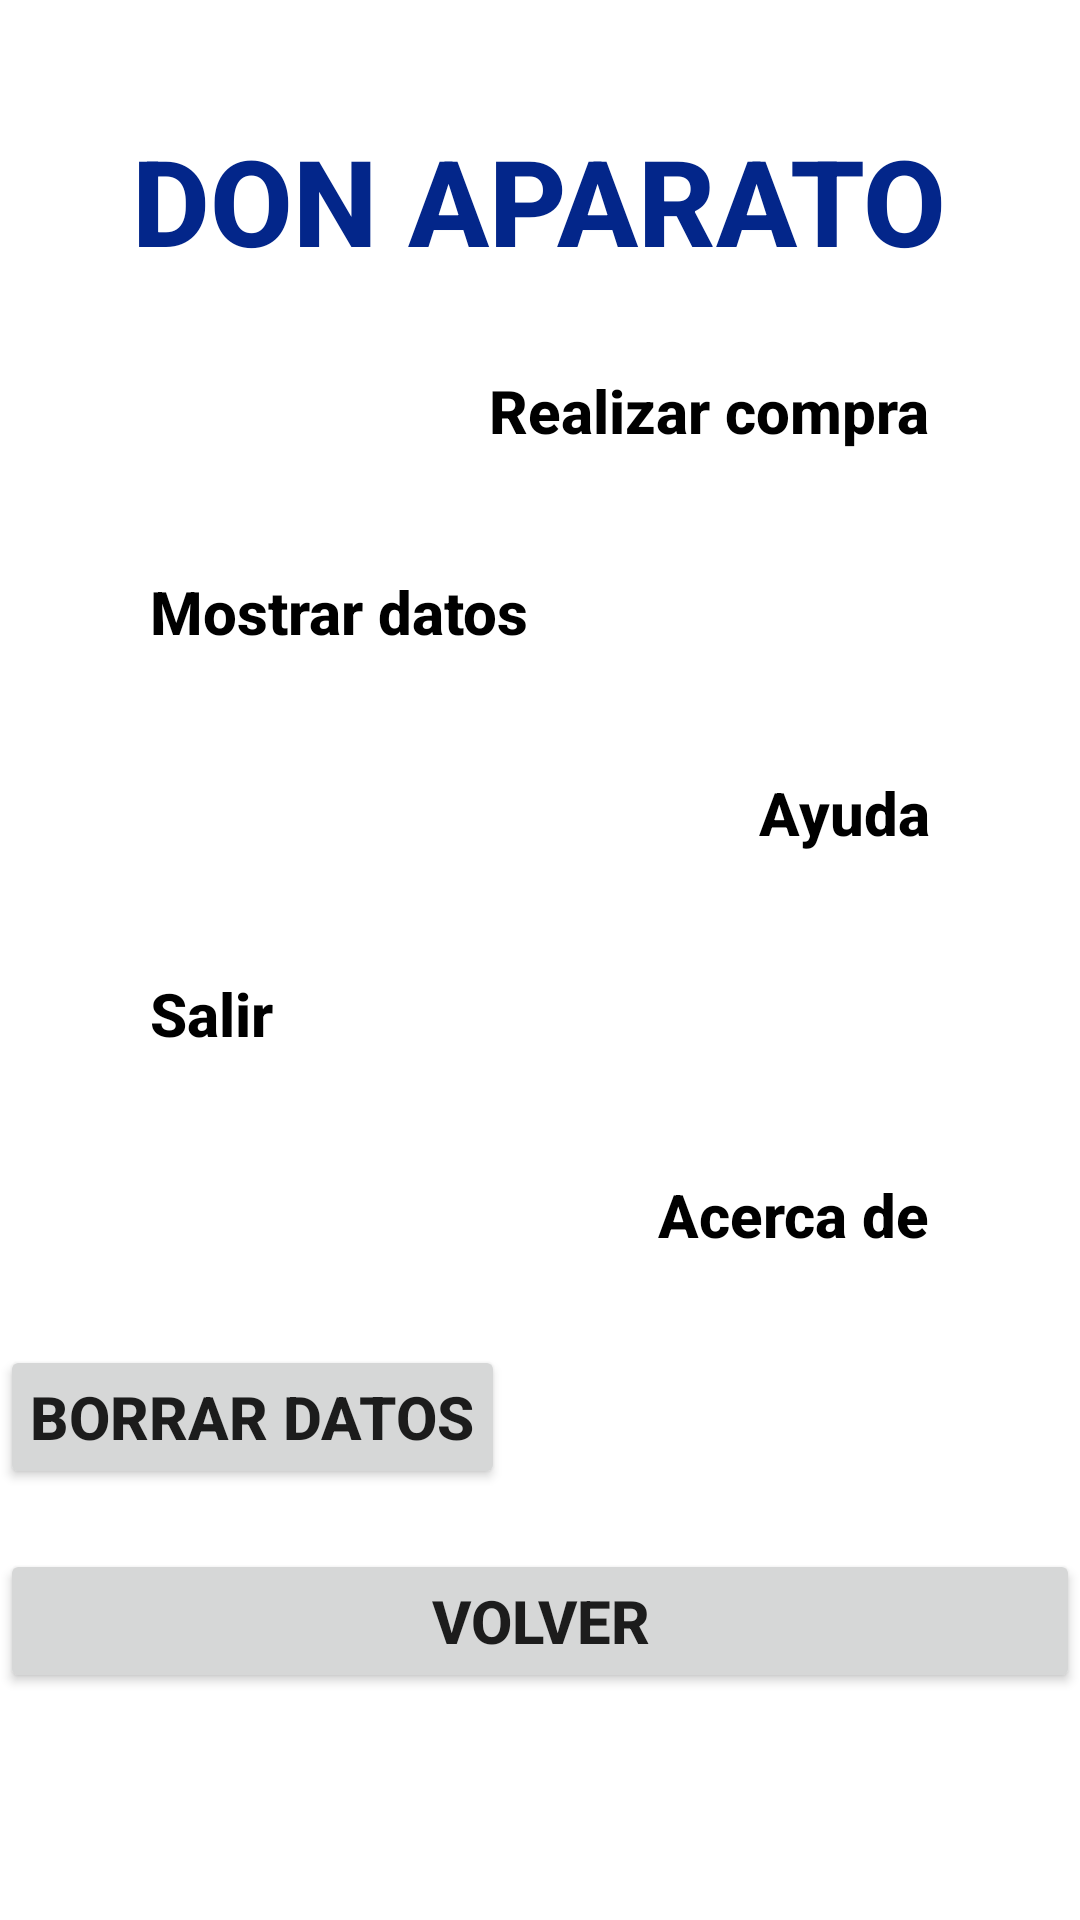

Layout XML and referenced resources for this Android screen:
<!-- AndroidManifest.xml: application theme Theme.ComplementariaComponents -->
<!-- res/layout/activity_data_user.xml -->
<?xml version="1.0" encoding="utf-8" ?>
<LinearLayout
    xmlns:android="http://schemas.android.com/apk/res/android" xmlns:app="http://schemas.android.com/apk/res-auto"
    xmlns:tools="http://schemas.android.com/tools"
    android:layout_width="match_parent"
    android:layout_height="match_parent"
    android:orientation="vertical"
    tools:context=".dataUser">

<TextView
    android:layout_width="wrap_content"
    android:layout_height="wrap_content"
    android:text="DON APARATO"
    android:textSize="40sp"
    android:layout_gravity="center"
    android:layout_marginTop="40dp"
    android:id="@+id/textView"
    android:textColor="#03268A"
    android:fontFamily="sans-serif-medium"
    android:textStyle="bold"
    />

<TextView
android:layout_width="wrap_content"
android:layout_height="wrap_content"
android:text="Realizar compra"
android:textSize="20sp"
android:layout_marginTop="20dp"
android:layout_marginRight="40dp"
android:layout_gravity="right"
android:id="@+id/textView1"
android:textColor="#000"
android:fontFamily="sans-serif-medium"
android:textStyle="bold"
android:padding="10dp"
    />

<TextView
android:layout_width="wrap_content"
android:layout_height="wrap_content"
android:text="Mostrar datos"
android:textSize="20sp"
android:layout_marginTop="20dp"
android:layout_marginLeft="40dp"
android:layout_gravity="left"
android:id="@+id/textView2"
android:textColor="#000"
android:fontFamily="sans-serif-medium"
android:textStyle="bold"
android:padding="10dp"
    />

<TextView
android:layout_width="wrap_content"
android:layout_height="wrap_content"
android:text="Ayuda"
android:textSize="20sp"
android:layout_marginTop="20dp"
android:layout_marginRight="40dp"
android:layout_gravity="right"
android:id="@+id/textView3"
android:textColor="#000"
android:fontFamily="sans-serif-medium"
android:textStyle="bold"
android:padding="10dp"
    />

<TextView
android:layout_width="wrap_content"
android:layout_height="wrap_content"
android:text="Salir"
android:textSize="20sp"
android:layout_marginTop="20dp"
android:layout_marginLeft="40dp"
android:layout_gravity="left"
android:id="@+id/textView4"
android:textColor="#000"
android:fontFamily="sans-serif-medium"
android:textStyle="bold"
android:padding="10dp"
    />

<TextView
android:layout_width="wrap_content"
android:layout_height="wrap_content"
android:text="Acerca de"
android:textSize="20sp"
android:layout_marginTop="20dp"
android:layout_marginRight="40dp"
android:layout_gravity="right"
android:id="@+id/textView5"
android:textColor="#000"
android:fontFamily="sans-serif-medium"
android:textStyle="bold"
android:padding="10dp"
    />

<Button
android:layout_width="wrap_content"
android:layout_height="wrap_content"
android:text="Borrar datos"
android:textSize="20sp"
android:layout_marginTop="20dp"
android:id="@+id/borrar"
android:fontFamily="sans-serif-medium"
android:textStyle="bold"
android:padding="10dp"
    />

<Button
android:layout_width="match_parent"
android:layout_height="wrap_content"
android:text="Volver"
android:textSize="20sp"
android:layout_marginTop="20dp"
android:id="@+id/volver"
android:fontFamily="sans-serif-medium"
android:gravity="center"
android:textStyle="bold"
android:padding="10dp"
    />

    </LinearLayout>
<!-- resources referenced by this layout -->
<resources>
  <style name="Theme.ComplementariaComponents" parent="Theme.MaterialComponents.DayNight.DarkActionBar">
          
          <item name="colorPrimary">@color/purple_500</item>
          <item name="colorPrimaryVariant">@color/purple_700</item>
          <item name="colorOnPrimary">@color/white</item>
          
          <item name="colorSecondary">@color/teal_200</item>
          <item name="colorSecondaryVariant">@color/teal_700</item>
          <item name="colorOnSecondary">@color/black</item>
          
          <item name="android:statusBarColor">?attr/colorPrimaryVariant</item>
          
      </style>
  <!-- not gathered from this repository: default colours our renderer supplied (Android Studio template values) -->
  <color name="purple_500">#FF6200EE</color>
  <color name="purple_700">#FF3700B3</color>
  <color name="teal_200">#FF03DAC5</color>
  <color name="teal_700">#FF018786</color>
  <color name="black">#FF000000</color>
  <color name="white">#FFFFFFFF</color>
</resources>
